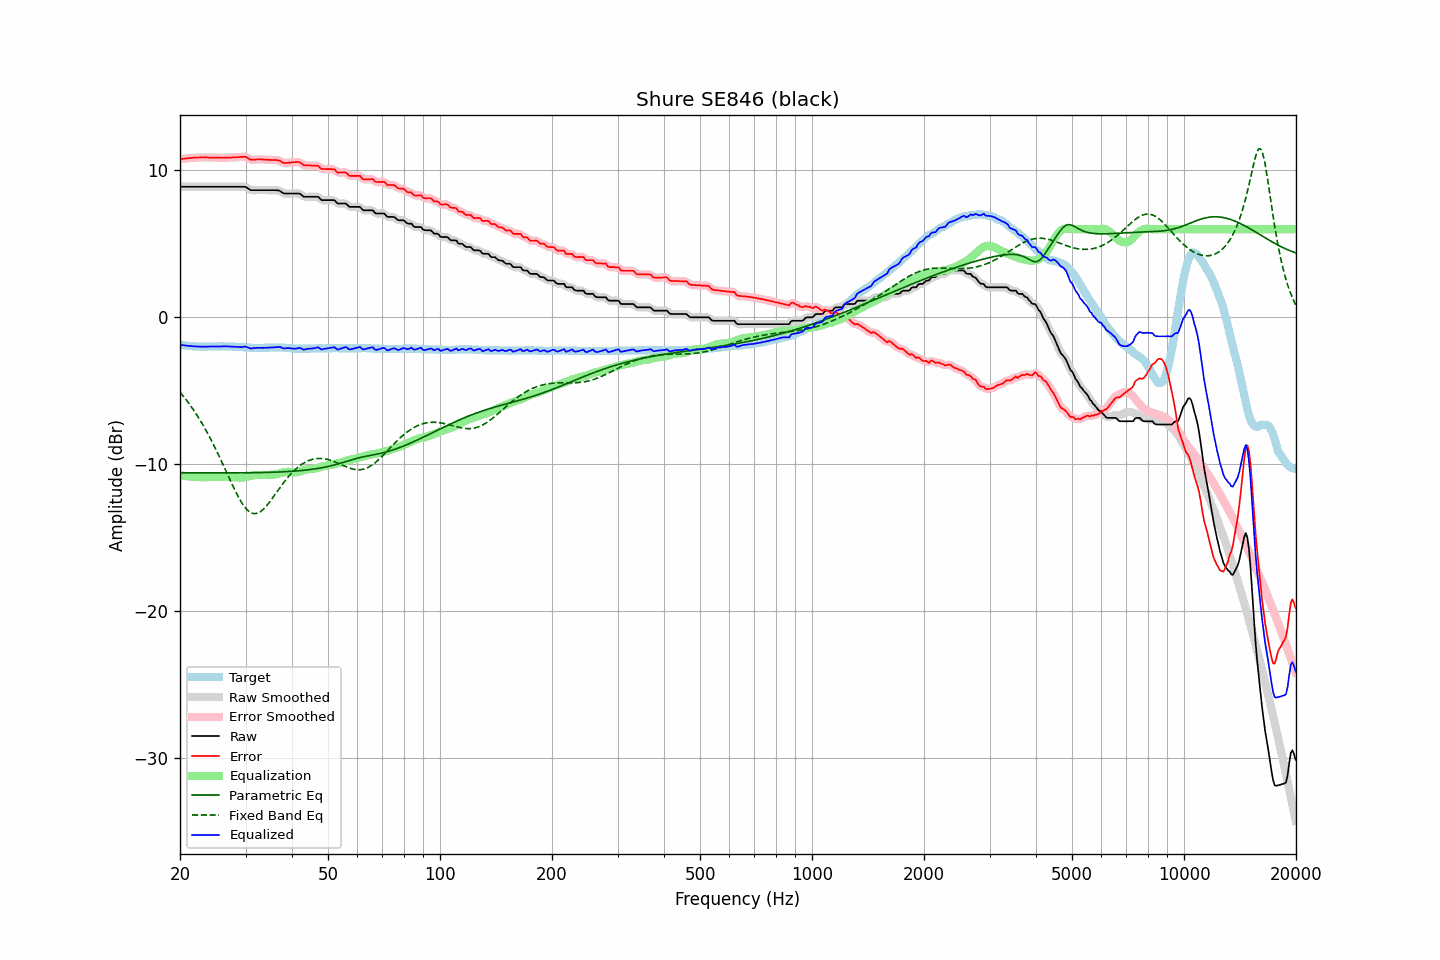

The table this chart was drawn from, first rows:
frequency, raw, error, smoothed, error_smoothed, equalization, parametric_eq, fixed_band_eq, equalized_raw, equalized_smoothed, target
20.00, 8.88, 10.76, 8.88, 10.76, -10.76, -10.58, -5.09, -1.87, -1.87, -1.87
20.20, 8.88, 10.78, 8.88, 10.77, -10.77, -10.58, -5.22, -1.89, -1.89, -1.89
20.40, 8.88, 10.79, 8.88, 10.79, -10.79, -10.58, -5.36, -1.90, -1.90, -1.90
20.61, 8.88, 10.80, 8.88, 10.80, -10.80, -10.59, -5.49, -1.92, -1.92, -1.91
20.81, 8.88, 10.82, 8.88, 10.81, -10.81, -10.59, -5.63, -1.93, -1.93, -1.93
21.02, 8.88, 10.83, 8.88, 10.83, -10.83, -10.59, -5.78, -1.94, -1.94, -1.94
21.23, 8.88, 10.84, 8.88, 10.84, -10.84, -10.59, -5.93, -1.95, -1.95, -1.95
21.44, 8.88, 10.85, 8.88, 10.85, -10.85, -10.59, -6.08, -1.96, -1.96, -1.96
21.66, 8.88, 10.86, 8.88, 10.86, -10.85, -10.59, -6.24, -1.97, -1.97, -1.97
21.87, 8.88, 10.87, 8.88, 10.86, -10.86, -10.59, -6.40, -1.98, -1.98, -1.98
22.09, 8.88, 10.87, 8.88, 10.87, -10.87, -10.59, -6.57, -1.99, -1.99, -1.98
22.31, 8.88, 10.88, 8.88, 10.87, -10.87, -10.59, -6.74, -1.99, -1.99, -1.99
22.54, 8.88, 10.88, 8.88, 10.88, -10.88, -10.59, -6.91, -1.99, -1.99, -1.99
22.76, 8.88, 10.89, 8.88, 10.88, -10.88, -10.59, -7.09, -2.00, -2.00, -2.00
22.99, 8.88, 10.88, 8.88, 10.88, -10.88, -10.59, -7.28, -2.00, -2.00, -1.99
23.22, 8.88, 10.89, 8.88, 10.88, -10.88, -10.59, -7.47, -2.00, -2.00, -2.00
23.45, 8.88, 10.89, 8.88, 10.88, -10.88, -10.59, -7.66, -2.00, -2.00, -2.00
23.69, 8.88, 10.88, 8.88, 10.88, -10.88, -10.59, -7.86, -1.99, -1.99, -1.99
23.92, 8.88, 10.88, 8.88, 10.87, -10.87, -10.59, -8.06, -1.99, -1.99, -1.99
24.16, 8.88, 10.87, 8.88, 10.87, -10.87, -10.59, -8.27, -1.99, -1.99, -1.98
24.40, 8.88, 10.87, 8.88, 10.87, -10.87, -10.59, -8.48, -1.99, -1.99, -1.98
24.65, 8.88, 10.87, 8.88, 10.86, -10.87, -10.59, -8.70, -1.98, -1.98, -1.98
24.89, 8.88, 10.87, 8.88, 10.87, -10.86, -10.59, -8.92, -1.98, -1.98, -1.98
25.14, 8.88, 10.87, 8.88, 10.87, -10.86, -10.59, -9.15, -1.98, -1.98, -1.98
25.39, 8.88, 10.87, 8.88, 10.86, -10.86, -10.59, -9.37, -1.98, -1.98, -1.98
25.65, 8.88, 10.86, 8.88, 10.86, -10.86, -10.59, -9.61, -1.98, -1.98, -1.97
25.91, 8.88, 10.86, 8.88, 10.86, -10.86, -10.59, -9.84, -1.98, -1.98, -1.97
26.16, 8.88, 10.86, 8.88, 10.86, -10.86, -10.59, -10.08, -1.98, -1.98, -1.97
26.43, 8.88, 10.87, 8.88, 10.86, -10.86, -10.59, -10.32, -1.98, -1.98, -1.98
26.69, 8.88, 10.87, 8.88, 10.86, -10.86, -10.59, -10.56, -1.98, -1.98, -1.98
26.96, 8.88, 10.87, 8.88, 10.87, -10.87, -10.59, -10.80, -1.98, -1.98, -1.98
27.23, 8.88, 10.87, 8.88, 10.87, -10.87, -10.59, -11.03, -1.99, -1.99, -1.98
27.50, 8.88, 10.88, 8.88, 10.87, -10.88, -10.59, -11.27, -1.99, -1.99, -1.99
27.77, 8.88, 10.89, 8.88, 10.88, -10.88, -10.59, -11.50, -2.00, -2.00, -2.00
28.05, 8.88, 10.89, 8.88, 10.89, -10.89, -10.59, -11.73, -2.01, -2.01, -2.00
28.33, 8.88, 10.90, 8.88, 10.89, -10.90, -10.59, -11.95, -2.02, -2.02, -2.01
28.62, 8.88, 10.90, 8.88, 10.90, -10.91, -10.59, -12.16, -2.03, -2.03, -2.01
28.90, 8.88, 10.91, 8.88, 10.91, -10.92, -10.59, -12.36, -2.03, -2.03, -2.02
29.19, 8.88, 10.92, 8.89, 10.91, -10.91, -10.59, -12.55, -2.03, -2.03, -2.03
29.48, 8.88, 10.92, 8.89, 10.93, -10.90, -10.59, -12.72, -2.02, -2.01, -2.03
29.78, 8.88, 10.93, 8.88, 10.92, -10.89, -10.58, -12.88, -2.00, -2.00, -2.04
30.08, 8.86, 10.92, 8.85, 10.90, -10.86, -10.58, -13.01, -2.00, -2.01, -2.05
30.38, 8.79, 10.85, 8.79, 10.85, -10.84, -10.58, -13.13, -2.04, -2.04, -2.05
30.68, 8.72, 10.79, 8.73, 10.79, -10.81, -10.58, -13.22, -2.09, -2.08, -2.06
30.99, 8.65, 10.73, 8.67, 10.75, -10.78, -10.58, -13.29, -2.13, -2.11, -2.07
31.30, 8.65, 10.74, 8.65, 10.73, -10.76, -10.58, -13.34, -2.11, -2.11, -2.08
31.61, 8.65, 10.74, 8.65, 10.73, -10.74, -10.58, -13.36, -2.09, -2.10, -2.08
31.93, 8.65, 10.74, 8.65, 10.74, -10.73, -10.57, -13.36, -2.08, -2.08, -2.08
32.24, 8.65, 10.75, 8.65, 10.74, -10.73, -10.57, -13.34, -2.08, -2.08, -2.09
32.57, 8.65, 10.75, 8.65, 10.75, -10.73, -10.57, -13.29, -2.08, -2.08, -2.09
32.89, 8.65, 10.75, 8.65, 10.75, -10.74, -10.57, -13.23, -2.08, -2.08, -2.09
33.22, 8.65, 10.75, 8.65, 10.74, -10.74, -10.57, -13.14, -2.08, -2.08, -2.09
33.55, 8.65, 10.74, 8.65, 10.74, -10.74, -10.56, -13.05, -2.08, -2.08, -2.08
33.89, 8.65, 10.73, 8.65, 10.73, -10.73, -10.56, -12.93, -2.08, -2.08, -2.07
34.23, 8.65, 10.73, 8.65, 10.72, -10.73, -10.56, -12.81, -2.07, -2.07, -2.07
34.57, 8.65, 10.72, 8.65, 10.72, -10.72, -10.56, -12.68, -2.07, -2.07, -2.06
34.92, 8.65, 10.72, 8.65, 10.71, -10.72, -10.55, -12.54, -2.07, -2.07, -2.06
35.27, 8.65, 10.71, 8.65, 10.71, -10.72, -10.55, -12.39, -2.07, -2.06, -2.05
35.62, 8.65, 10.71, 8.65, 10.71, -10.71, -10.54, -12.24, -2.06, -2.06, -2.05
35.97, 8.65, 10.71, 8.65, 10.70, -10.70, -10.54, -12.08, -2.04, -2.04, -2.05
... 635 more rows
